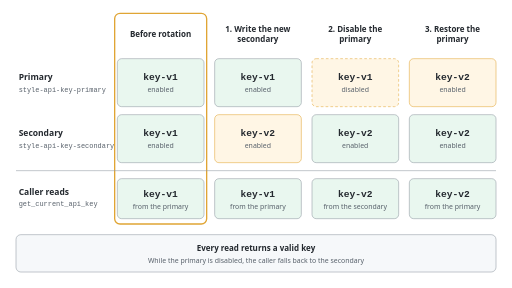
t = 0.00 s
t = 1.50 s: frame unchanged from t = 0.00 s, image omitted
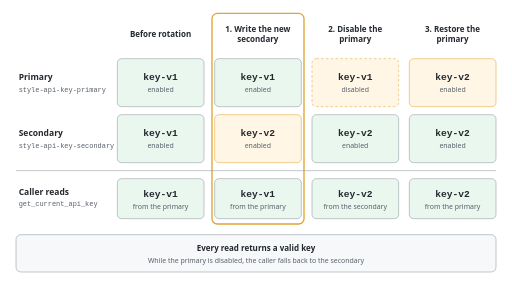
t = 2.50 s
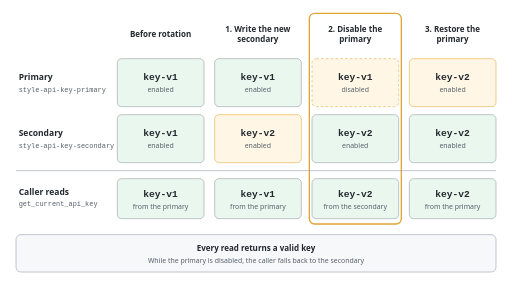
t = 4.00 s
t = 5.50 s: frame unchanged from t = 4.00 s, image omitted
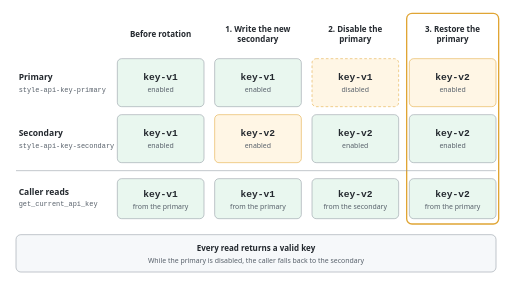
t = 6.00 s

The animated SVG that drew these frames (rendered in a browser with its animation timeline set to each time). Animation: 1 SMIL element (animate=1); one cycle of 8.00 s, repeats indefinitely.

<svg xmlns="http://www.w3.org/2000/svg" viewBox="0 0 1920 1080" width="1920" height="1080">
  <title>Key rotation without downtime</title>
  <desc>The vault holds style-api-key-primary and style-api-key-secondary, both key-v1 before rotation. Step 1 writes key-v2 to the secondary. Step 2 disables the primary, and get_current_api_key falls back to the secondary and returns key-v2. Step 3 restores the primary with key-v2. Every read returns a valid key.</desc>
  <style>
    .hd { font-family: 'Segoe UI', Helvetica, Arial, sans-serif; font-weight: 700; font-size: 30px; fill: #24292f; text-anchor: middle; }
    .lh { font-family: 'Segoe UI', Helvetica, Arial, sans-serif; font-weight: 700; font-size: 32px; fill: #24292f; }
    .lc { font-family: Consolas, 'Courier New', monospace; font-size: 26px; fill: #57606a; }
    .v { font-family: Consolas, 'Courier New', monospace; font-weight: 700; font-size: 36px; fill: #24292f; text-anchor: middle; }
    .s { font-family: 'Segoe UI', Helvetica, Arial, sans-serif; font-size: 26px; fill: #57606a; text-anchor: middle; }
    .bt { font-family: 'Segoe UI', Helvetica, Arial, sans-serif; font-weight: 600; font-size: 30px; fill: #24292f; text-anchor: middle; }
    .ok { fill: #e9f7ef; stroke: #8c959f; stroke-width: 2; }
    .chg { fill: #fff6e5; stroke: #e0a534; stroke-width: 2; }
    .off { fill: #fff6e5; stroke: #e0a534; stroke-width: 2; stroke-dasharray: 10 8; }
    .rule { stroke: #8c959f; stroke-width: 2; }
  </style>
  <rect width="1920" height="1080" fill="#ffffff"/>

  <rect x="430" y="50" width="345" height="790" rx="20" fill="none" stroke="#e0a534" stroke-width="5">
    <animate attributeName="x" dur="8s" repeatCount="indefinite" calcMode="discrete" values="430;795;1160;1525" keyTimes="0;0.25;0.5;0.75"/>
  </rect>

  <text class="hd" x="602" y="140">Before rotation</text>
  <text class="hd" x="967" y="120">1. Write the new</text>
  <text class="hd" x="967" y="158">secondary</text>
  <text class="hd" x="1332" y="120">2. Disable the</text>
  <text class="hd" x="1332" y="158">primary</text>
  <text class="hd" x="1697" y="120">3. Restore the</text>
  <text class="hd" x="1697" y="158">primary</text>

  <text class="lh" x="70" y="300">Primary</text>
  <text class="lc" x="70" y="344">style-api-key-primary</text>
  <rect class="ok" x="440" y="220" width="325" height="180" rx="16"/>
  <text class="v" x="602" y="300">key-v1</text>
  <text class="s" x="602" y="346">enabled</text>
  <rect class="ok" x="805" y="220" width="325" height="180" rx="16"/>
  <text class="v" x="967" y="300">key-v1</text>
  <text class="s" x="967" y="346">enabled</text>
  <rect class="off" x="1170" y="220" width="325" height="180" rx="16"/>
  <text class="v" x="1332" y="300">key-v1</text>
  <text class="s" x="1332" y="346">disabled</text>
  <rect class="chg" x="1535" y="220" width="325" height="180" rx="16"/>
  <text class="v" x="1697" y="300">key-v2</text>
  <text class="s" x="1697" y="346">enabled</text>

  <text class="lh" x="70" y="510">Secondary</text>
  <text class="lc" x="70" y="554">style-api-key-secondary</text>
  <rect class="ok" x="440" y="430" width="325" height="180" rx="16"/>
  <text class="v" x="602" y="510">key-v1</text>
  <text class="s" x="602" y="556">enabled</text>
  <rect class="chg" x="805" y="430" width="325" height="180" rx="16"/>
  <text class="v" x="967" y="510">key-v2</text>
  <text class="s" x="967" y="556">enabled</text>
  <rect class="ok" x="1170" y="430" width="325" height="180" rx="16"/>
  <text class="v" x="1332" y="510">key-v2</text>
  <text class="s" x="1332" y="556">enabled</text>
  <rect class="ok" x="1535" y="430" width="325" height="180" rx="16"/>
  <text class="v" x="1697" y="510">key-v2</text>
  <text class="s" x="1697" y="556">enabled</text>

  <line class="rule" x1="60" y1="640" x2="1860" y2="640"/>

  <text class="lh" x="70" y="730">Caller reads</text>
  <text class="lc" x="70" y="774">get_current_api_key</text>
  <rect class="ok" x="440" y="670" width="325" height="150" rx="16"/>
  <text class="v" x="602" y="738">key-v1</text>
  <text class="s" x="602" y="784">from the primary</text>
  <rect class="ok" x="805" y="670" width="325" height="150" rx="16"/>
  <text class="v" x="967" y="738">key-v1</text>
  <text class="s" x="967" y="784">from the primary</text>
  <rect class="ok" x="1170" y="670" width="325" height="150" rx="16"/>
  <text class="v" x="1332" y="738">key-v2</text>
  <text class="s" x="1332" y="784">from the secondary</text>
  <rect class="ok" x="1535" y="670" width="325" height="150" rx="16"/>
  <text class="v" x="1697" y="738">key-v2</text>
  <text class="s" x="1697" y="784">from the primary</text>

  <rect x="60" y="880" width="1800" height="140" rx="18" fill="#f6f8fa" stroke="#8c959f" stroke-width="2"/>
  <text class="bt" x="960" y="940">Every read returns a valid key</text>
  <text class="s" x="960" y="986">While the primary is disabled, the caller falls back to the secondary</text>
</svg>
